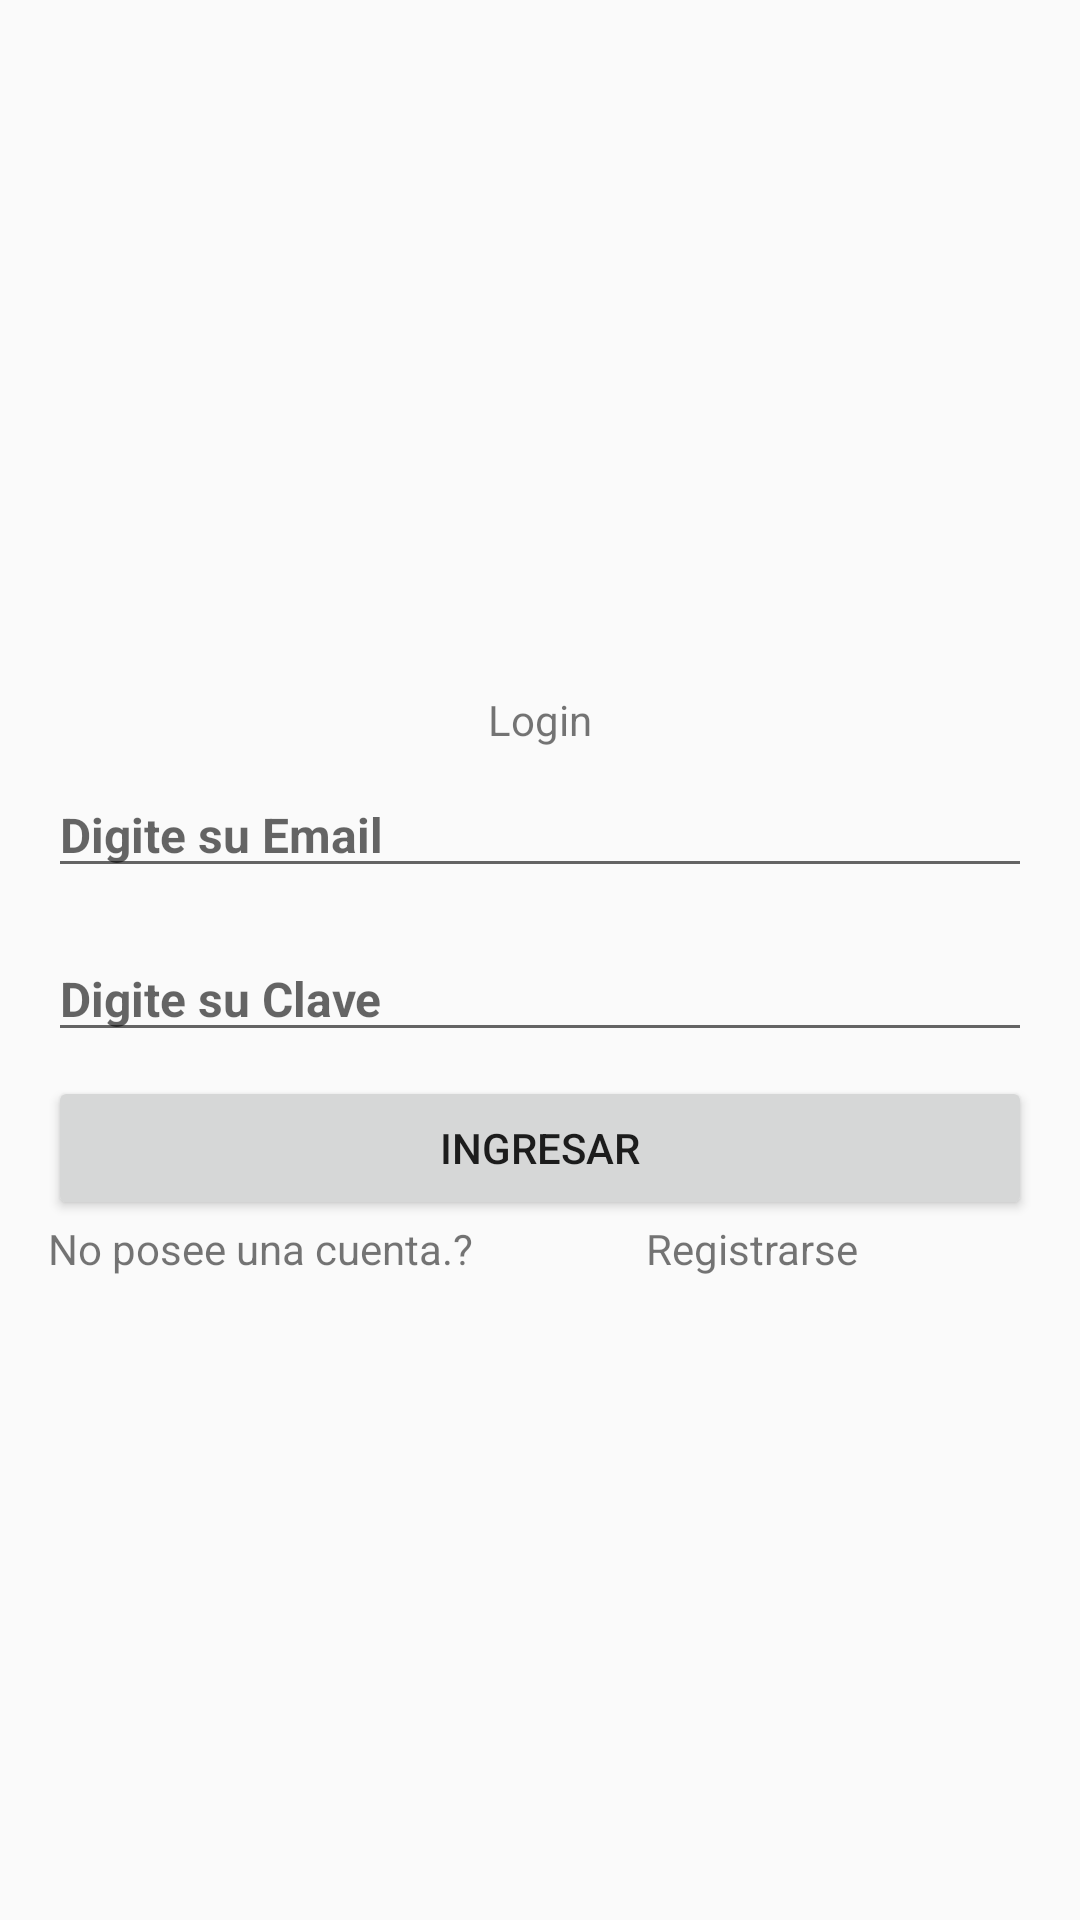

Reconstruct the res/layout file that produces this screen, plus the resources it refers to.
<!-- AndroidManifest.xml: application theme AppTheme -->
<!-- res/layout/activity_login.xml -->
<?xml version="1.0" encoding="utf-8"?>
<LinearLayout xmlns:android="http://schemas.android.com/apk/res/android"
    xmlns:tools="http://schemas.android.com/tools"
    android:layout_width="match_parent"
    android:layout_height="match_parent"
    android:gravity="center"
    android:orientation="vertical"
    android:padding="@dimen/padding_16dp"
    tools:context=".ui.users.login.LoginActivity">

    <TextView
        android:id="@+id/txtLogin"
        android:layout_width="match_parent"
        android:layout_height="wrap_content"
        android:gravity="center"
        android:paddingTop="@dimen/padding_16dp"
        android:text="Login"
        tools:layout_marginBottom="@dimen/margin_8dp" />

    <EditText
        android:id="@+id/edtEmail"
        style="@style/text_default"
        android:layout_width="match_parent"
        android:layout_height="wrap_content"
        android:hint="Digite su Email"
        android:inputType="textEmailAddress" />

    <EditText
        android:id="@+id/edtPassword"
        style="@style/text_default"
        android:layout_width="match_parent"
        android:layout_height="wrap_content"
        android:hint="Digite su Clave"
        android:inputType="textPassword" />

    <Button
        android:id="@+id/btnLogin"
        android:layout_width="match_parent"
        android:layout_height="wrap_content"
        android:text="INGRESAR" />

    <RelativeLayout
        android:layout_width="match_parent"
        android:layout_height="wrap_content">

        <TextView
            android:id="@+id/txtCuenta"
            android:layout_width="wrap_content"
            android:layout_height="wrap_content"
            android:text="No posee una cuenta.?" />

        <TextView
            android:id="@+id/txtRegistro"
            android:layout_width="wrap_content"
            android:layout_height="wrap_content"
            android:layout_alignParentRight="true"
            android:layout_toRightOf="@id/txtCuenta"
            android:gravity="center"
            android:text="Registrarse" />

    </RelativeLayout>
</LinearLayout>
<!-- resources referenced by this layout -->
<resources>
  <dimen name="margin_8dp">8dp</dimen>
  <dimen name="padding_16dp">16dp</dimen>
  <style name="text_default">
          <item name="android:layout_marginTop">@dimen/margin_8dp</item>
          <item name="android:layout_marginBottom">@dimen/margin_8dp</item>
          <item name="android:textSize">@dimen/text_size_16sp</item>
          <item name="android:textStyle">bold</item>
          <item name="android:textColor">@color/colorAccent</item>
      </style>
  <style name="AppTheme" parent="Theme.AppCompat.Light.DarkActionBar">
          
          <item name="colorPrimary">@color/colorPrimary</item>
          <item name="colorPrimaryDark">@color/colorPrimaryDark</item>
          <item name="colorAccent">@color/colorAccent</item>
      </style>
  <dimen name="text_size_16sp">16sp</dimen>
  <!-- not gathered from this repository: default colours our renderer supplied (Android Studio template values) -->
  <color name="colorPrimary">#FF6200EE</color>
  <color name="colorPrimaryDark">#FF3700B3</color>
  <color name="colorAccent">#FF03DAC5</color>
</resources>
